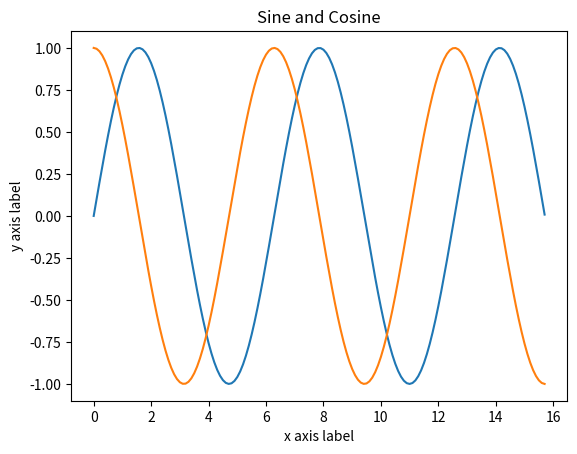

Reproduce this figure in Python.
import numpy as np
import matplotlib.pyplot as plt

x = np.arange(0, 5 * np.pi, 0.1)
y = np.sin(x)
print(x)
print()
print(y)

# plot the points using matplotlib
# plt.plot(x, y)
# plt.show()

# plot multiple lines at once

y_sin = np.sin(x)
y_cos = np.cos(x)

plt.plot(x, y_sin)
plt.plot(x, y_cos)
plt.xlabel('x axis label')
plt.ylabel('y axis label')
plt.title('Sine and Cosine')
#plt.legend(['Sine', 'Cosine'])
plt.show()